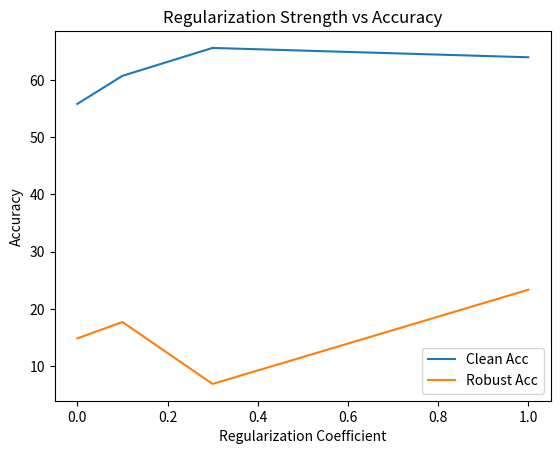

Source code (Python):
import numpy as np
from matplotlib import pyplot as plt

# top1 accuracies. [clean, robust]
run5 = [55.8, 14.89]
run2 = [53.04, 19.15]
run4 = [13.16, 9.75]
run3 = [52.12, 17.86]
run11 = [47.48, 20.49]

# image blending: buffer size 128, blend factor 0.9
plt.title('Image Blending Probability vs Accuracy')
# 5, 2, 4
blend_prob = [0.0, 0.1, 0.9]
clean_acc = [run5[0], run2[0], run4[0]]
rob_acc = [run5[1], run2[1], run4[1]]
plt.plot(blend_prob, clean_acc, label='Clean Acc')
plt.plot(blend_prob, rob_acc, label='Robust Acc')
plt.ylabel('Accuracy')
plt.xlabel('Blending Probability')
plt.legend()
plt.savefig('furthest.png')

# same but use_closest:
plt.cla()
plt.clf()

plt.title('Image Blending Probability vs Accuracy (Closest Image)')
# 5, 3, 11
blend_prob = [0.0, 0.1, 0.5]
clean_acc = [run5[0], run3[0], run11[0]]
rob_acc = [run5[1], run3[1], run11[1]]

plt.plot(blend_prob, clean_acc, label='Clean Acc')
plt.plot(blend_prob, rob_acc, label='Robust Acc')
plt.ylabel('Accuracy')
plt.xlabel('Blending Probability')
plt.legend()
plt.savefig('closest.png')



plt.cla()
plt.clf()

# clae
# top1 accuracies. [clean, robust]
plt.title('Regularization Strength vs Accuracy')
run16 = [60.7, 17.74]
run15 = [65.57, 6.94]
run14 = [63.94, 23.37]
# 5, 16, 15, 14

reg = [0.0, 0.1, 0.3, 1.0]
clean_acc = [run5[0], run16[0], run15[0], run14[0]]
rob_acc = [run5[1], run16[1], run15[1], run14[1]]

plt.plot(reg, clean_acc, label='Clean Acc')
plt.plot(reg, rob_acc, label='Robust Acc')
plt.ylabel('Accuracy')
plt.xlabel('Regularization Coefficient')
plt.legend()
plt.savefig('clae.png')
